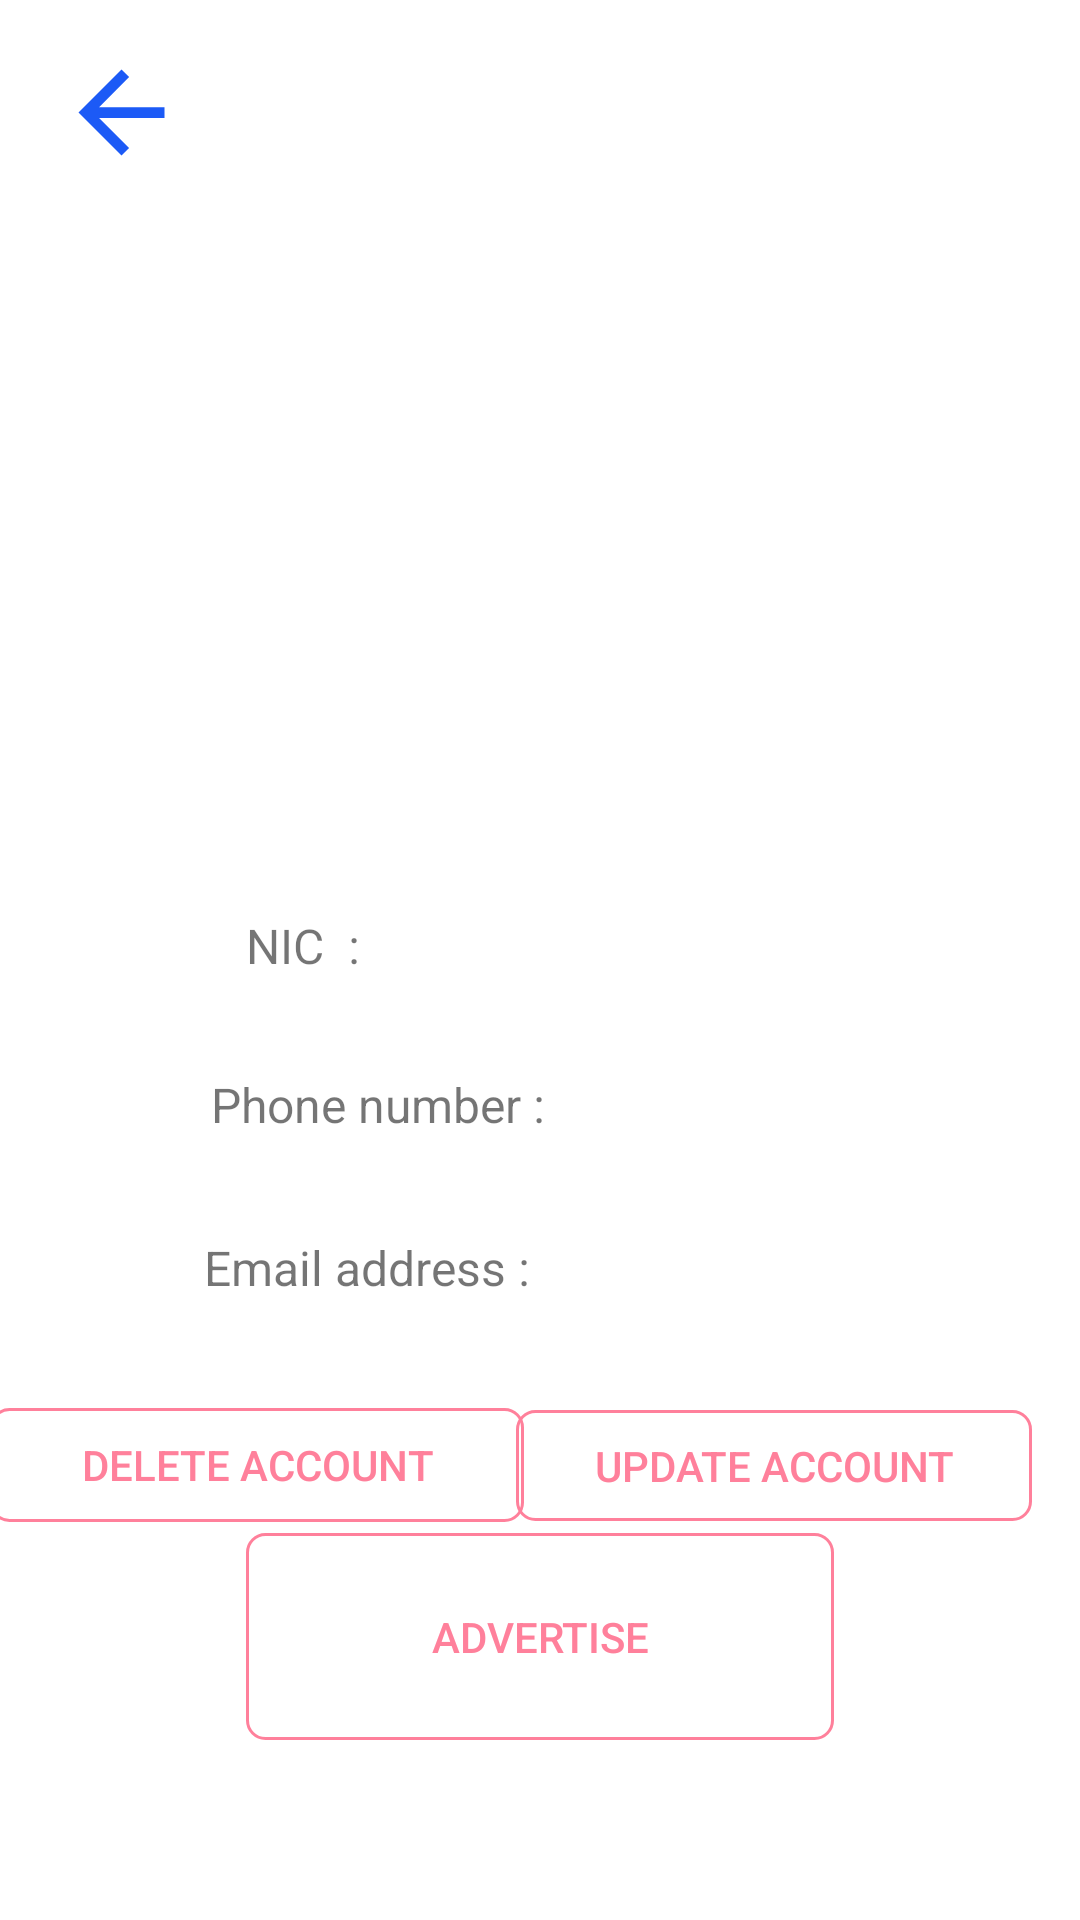

Produce the Android XML layout that renders to this screen, including the resource entries it uses.
<!-- AndroidManifest.xml: application theme Theme.Fish -->
<!-- res/layout/activity_user_account.xml -->
<?xml version="1.0" encoding="utf-8"?>
<androidx.constraintlayout.widget.ConstraintLayout xmlns:android="http://schemas.android.com/apk/res/android"
    xmlns:app="http://schemas.android.com/apk/res-auto"
    xmlns:tools="http://schemas.android.com/tools"
    android:layout_width="match_parent"
    android:layout_height="match_parent"
    tools:context=".UserAccount">

    <include
        android:id="@+id/include"
        layout="@layout/toolbar" />

    <TextView
        android:id="@+id/ProName"
        android:layout_width="364dp"
        android:layout_height="78dp"
        android:gravity="center"
        android:textSize="34sp"
        app:layout_constraintBottom_toBottomOf="parent"
        app:layout_constraintEnd_toEndOf="parent"
        app:layout_constraintHorizontal_bias="0.34"
        app:layout_constraintStart_toStartOf="parent"
        app:layout_constraintTop_toBottomOf="@+id/imageView"
        app:layout_constraintVertical_bias="0.059" />

    <TextView
        android:id="@+id/ProNic"
        android:layout_width="98dp"
        android:layout_height="35dp"
        android:layout_marginTop="24dp"
        android:gravity="center"
        android:text="NIC  :"
        android:textSize="16sp"
        app:layout_constraintEnd_toEndOf="parent"
        app:layout_constraintHorizontal_bias="0.198"
        app:layout_constraintStart_toStartOf="parent"
        app:layout_constraintTop_toBottomOf="@+id/ProName" />

    <TextView
        android:id="@+id/proNic"
        android:layout_width="153dp"
        android:layout_height="37dp"
        android:layout_marginTop="76dp"
        android:gravity="center"
        android:text="@string/AccPhone"
        android:textSize="16sp"
        app:layout_constraintEnd_toEndOf="parent"
        app:layout_constraintHorizontal_bias="0.24"
        app:layout_constraintStart_toStartOf="parent"
        app:layout_constraintTop_toBottomOf="@+id/ProName" />

    <TextView
        android:id="@+id/proNic2"
        android:layout_width="144dp"
        android:layout_height="34dp"
        android:layout_marginTop="132dp"
        android:gravity="center"
        android:text="@string/AccEmail"
        android:textSize="16sp"
        app:layout_constraintEnd_toEndOf="parent"
        app:layout_constraintHorizontal_bias="0.232"
        app:layout_constraintStart_toStartOf="parent"
        app:layout_constraintTop_toBottomOf="@+id/ProName" />

    <androidx.appcompat.widget.AppCompatButton
        android:textColor="#FF809B"
        android:background="@drawable/rose_border_button"
        android:id="@+id/DeleteAccBtn"
        android:layout_width="178dp"
        android:layout_height="38dp"
        android:onClick="deletUser"
        android:text="@string/DeleteAcctxt"
        app:layout_constraintBottom_toBottomOf="parent"
        app:layout_constraintEnd_toStartOf="@+id/UpdateAccBtn"
        app:layout_constraintHorizontal_bias="0.621"
        app:layout_constraintStart_toStartOf="parent"
        app:layout_constraintTop_toBottomOf="@+id/proNic2"
        app:layout_constraintVertical_bias="0.182" />

    <androidx.appcompat.widget.AppCompatButton
        android:textColor="#FF809B"
        android:background="@drawable/rose_border_button"
        android:id="@+id/UpdateAccBtn"
        android:layout_width="172dp"
        android:layout_height="37dp"
        android:layout_marginEnd="16dp"
        android:layout_marginRight="16dp"
        android:onClick="updateUser"
        android:text="@string/UpdateAcctxt"
        app:layout_constraintBottom_toBottomOf="parent"
        app:layout_constraintEnd_toEndOf="parent"
        app:layout_constraintTop_toBottomOf="@+id/proNic2"
        app:layout_constraintVertical_bias="0.185" />

    <androidx.appcompat.widget.AppCompatButton
        android:id="@+id/MakeAdBtn"
        android:layout_width="196dp"
        android:layout_height="69dp"
        android:background="@drawable/rose_border_button"
        android:onClick="advertise"
        android:text="@string/MakeAdtxt"
        android:textColor="#FF809B"
        app:layout_constraintBottom_toBottomOf="parent"
        app:layout_constraintEnd_toEndOf="parent"
        app:layout_constraintHorizontal_bias="0.5"
        app:layout_constraintStart_toStartOf="parent"
        app:layout_constraintTop_toBottomOf="@+id/proNic2"
        app:layout_constraintVertical_bias="0.544" />

    <ImageView
        android:id="@+id/imageView"
        android:layout_width="204dp"
        android:layout_height="158dp"
        android:layout_marginStart="103dp"
        android:layout_marginLeft="103dp"
        android:layout_marginTop="60dp"
        android:layout_marginEnd="104dp"
        android:layout_marginRight="104dp"
        android:layout_marginBottom="513dp"
        app:layout_constraintBottom_toBottomOf="parent"
        app:layout_constraintEnd_toEndOf="parent"
        app:layout_constraintStart_toStartOf="parent"
        app:layout_constraintTop_toTopOf="parent"
        app:srcCompat="@drawable/unnamed" />

    <TextView
        android:id="@+id/profileNic"
        android:layout_width="154dp"
        android:layout_height="34dp"
        app:layout_constraintBaseline_toBaselineOf="@+id/ProNic"
        app:layout_constraintEnd_toEndOf="parent"
        app:layout_constraintHorizontal_bias="0.68"
        app:layout_constraintStart_toEndOf="@+id/ProNic" />

    <TextView
        android:id="@+id/profileNum"
        android:layout_width="154dp"
        android:layout_height="32dp"
        app:layout_constraintBaseline_toBaselineOf="@+id/proNic"
        app:layout_constraintEnd_toEndOf="parent"
        app:layout_constraintHorizontal_bias="0.298"
        app:layout_constraintStart_toEndOf="@+id/proNic" />

    <TextView
        android:id="@+id/profileEmail"
        android:layout_width="154dp"
        android:layout_height="35dp"
        app:layout_constraintBaseline_toBaselineOf="@+id/proNic2"
        app:layout_constraintEnd_toEndOf="parent"
        app:layout_constraintStart_toEndOf="@+id/proNic2" />
</androidx.constraintlayout.widget.ConstraintLayout>
<!-- res/layout/toolbar.xml (included above) -->
<?xml version="1.0" encoding="utf-8"?>
<RelativeLayout xmlns:android="http://schemas.android.com/apk/res/android"
    android:layout_width="match_parent"
    android:layout_height="wrap_content"
    android:background="@color/white">

    <RelativeLayout
        android:layout_width="match_parent"
        android:layout_height="wrap_content"
        android:padding="16dp">

        <ImageView
            android:id="@+id/back_btn"
            android:layout_width="49dp"
            android:layout_height="43dp"
            android:layout_centerVertical="true"
            android:src="@drawable/ic_baseline_arrow_back_24" />

    </RelativeLayout>

</RelativeLayout>
<!-- resources referenced by this layout -->
<resources>
  <color name="white">#FFFFFFFF</color>
  <!-- drawable ic_baseline_arrow_back_24 (drawable) -->
  <vector android:height="24dp" android:tint="#1C5AF6"
      android:viewportHeight="24" android:viewportWidth="24"
      android:width="24dp" xmlns:android="http://schemas.android.com/apk/res/android">
      <path android:fillColor="@android:color/white" android:pathData="M20,11H7.83l5.59,-5.59L12,4l-8,8 8,8 1.41,-1.41L7.83,13H20v-2z"/>
  </vector>
  <!-- drawable rose_border_button (drawable) -->
  <?xml version="1.0" encoding="utf-8"?>
  <selector xmlns:android="http://schemas.android.com/apk/res/android">
      <item android:state_pressed="true" >
          <shape android:shape="rectangle"  >
              <corners android:radius="6dip" />
  
              <stroke android:color="#FF809B" android:width="1dp" />
  
  
          </shape>
      </item>
      <item android:state_focused="true">
          <shape android:shape="rectangle"  >
              <corners android:radius="10dip" />
  
              <solid android:color="#FF809B"/>
          </shape>
      </item>
      <item >
          <shape android:shape="rectangle"  >
              <corners android:radius="6dip" />
              <stroke android:color="#FF809B" android:width="1dp" />
  
          </shape>
      </item>
  </selector>
  <string name="AccEmail">Email address   :</string>
  <string name="AccPhone">Phone number  :</string>
  <string name="DeleteAcctxt">Delete Account</string>
  <string name="MakeAdtxt">ADVERTISE</string>
  <string name="UpdateAcctxt">Update Account</string>
  <style name="Theme.Fish" parent="Theme.MaterialComponents.Light.NoActionBar">
          <item name="android:forceDarkAllowed" tools:targetApi="q">false</item>
          
          <item name="colorPrimary">@color/purple_500</item>
          <item name="colorPrimaryVariant">@color/purple_700</item>
          <item name="colorOnPrimary">@color/white</item>
          
          <item name="colorSecondary">@color/teal_200</item>
          <item name="colorSecondaryVariant">@color/teal_700</item>
          <item name="colorOnSecondary">@color/black</item>
          
          <item name="android:statusBarColor" tools:targetApi="l">@color/white</item>
          
      </style>
  <color name="purple_500">#FF6200EE</color>
  <color name="purple_700">#FF3700B3</color>
  <color name="teal_200">#FF03DAC5</color>
  <color name="teal_700">#FF018786</color>
  <color name="black">#FF000000</color>
</resources>
